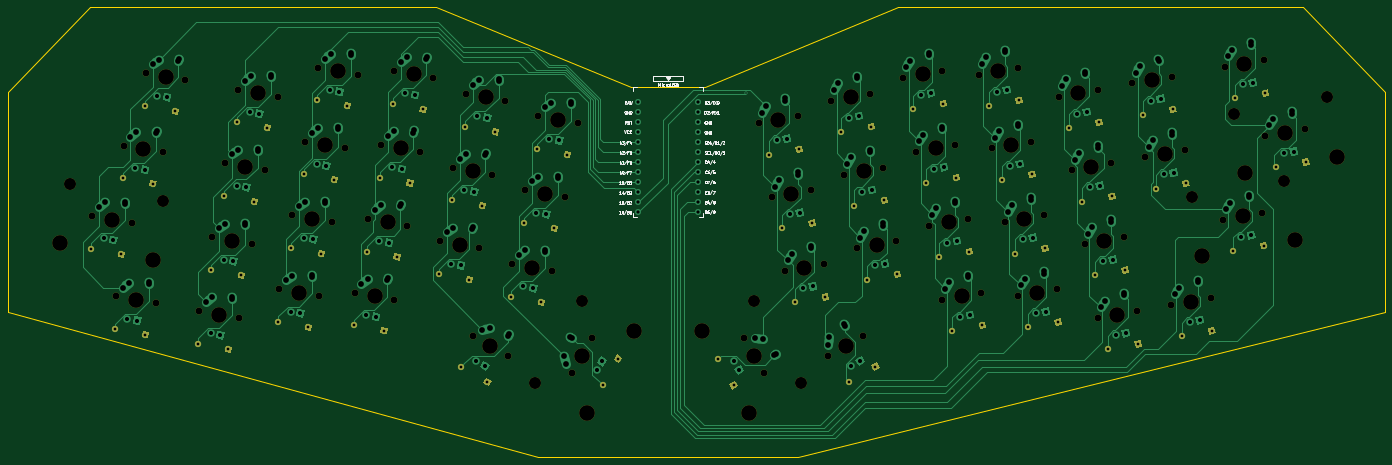
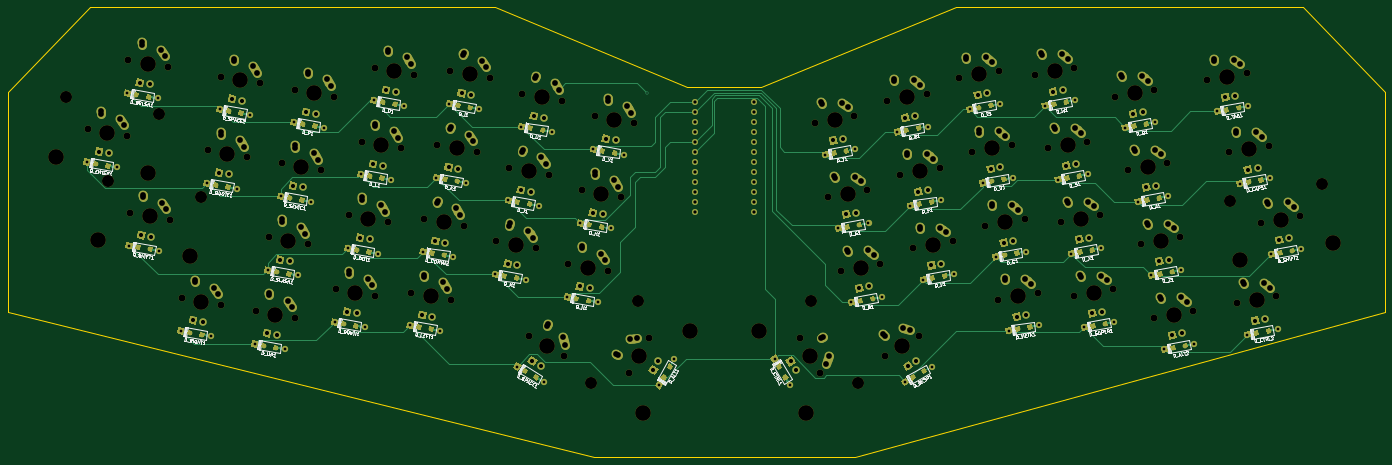
Circuit board: 11 layer files. Board 349.7 x 114.3 mm.
- bottom_copper: keyboard-B_Cu.gbl (87213 bytes)
- bottom_mask: keyboard-B_Mask.gbs (60640 bytes)
- paste: keyboard-B_Paste.gbp (20752 bytes)
- bottom_silk: keyboard-B_SilkS.gbo (142282 bytes)
- outline: keyboard-Edge_Cuts.gm1 (1293 bytes)
- top_copper: keyboard-F_Cu.gtl (66408 bytes)
- top_mask: keyboard-F_Mask.gts (16791 bytes)
- paste: keyboard-F_Paste.gtp (502 bytes)
- top_silk: keyboard-F_SilkS.gto (48141 bytes)
- drill: keyboard-NPTH.drl (3214 bytes)
- drill: keyboard-PTH.drl (7574 bytes)

=== bottom_copper: keyboard-B_Cu.gbl (87213 bytes, source omitted) ===
=== bottom_mask: keyboard-B_Mask.gbs (60640 bytes, source omitted) ===
=== paste: keyboard-B_Paste.gbp (20752 bytes, source omitted) ===
=== bottom_silk: keyboard-B_SilkS.gbo (142282 bytes, source omitted) ===
=== outline: keyboard-Edge_Cuts.gm1 ===
G04 #@! TF.GenerationSoftware,KiCad,Pcbnew,(5.1.4-0-10_14)*
G04 #@! TF.CreationDate,2022-04-12T01:13:52-04:00*
G04 #@! TF.ProjectId,keyboard,6b657962-6f61-4726-942e-6b696361645f,rev?*
G04 #@! TF.SameCoordinates,Original*
G04 #@! TF.FileFunction,Profile,NP*
%FSLAX46Y46*%
G04 Gerber Fmt 4.6, Leading zero omitted, Abs format (unit mm)*
G04 Created by KiCad (PCBNEW (5.1.4-0-10_14)) date 2022-04-12 01:13:52*
%MOMM*%
%LPD*%
G04 APERTURE LIST*
%ADD10C,0.100000*%
G04 APERTURE END LIST*
D10*
X177800000Y-152400000D02*
X210820000Y-152400000D01*
X243896800Y-152400000D02*
X392890000Y-115570000D01*
X392890000Y-97790000D02*
X392890000Y-115570000D01*
X43180000Y-115570000D02*
X43180000Y-97790000D01*
X177800000Y-152400000D02*
X43180000Y-115570000D01*
X243896800Y-152400000D02*
X210820000Y-152400000D01*
X63960000Y-38100000D02*
X77470000Y-38100000D01*
X43180000Y-59690000D02*
X63960000Y-38100000D01*
X372110000Y-38100000D02*
X269240000Y-38100000D01*
X392890000Y-59690000D02*
X372110000Y-38100000D01*
X151998900Y-38100000D02*
X77470000Y-38100000D01*
X392890000Y-97790000D02*
X392890000Y-59690000D01*
X43180000Y-97790000D02*
X43180000Y-59690000D01*
X201476800Y-58420000D02*
X151998900Y-38100000D01*
X220276800Y-58420000D02*
X269240000Y-38100000D01*
X201476800Y-58420000D02*
X220276800Y-58420000D01*
M02*

=== top_copper: keyboard-F_Cu.gtl (66408 bytes, source omitted) ===
=== top_mask: keyboard-F_Mask.gts (16791 bytes, source omitted) ===
=== paste: keyboard-F_Paste.gtp ===
G04 #@! TF.GenerationSoftware,KiCad,Pcbnew,(5.1.4-0-10_14)*
G04 #@! TF.CreationDate,2022-04-12T01:13:52-04:00*
G04 #@! TF.ProjectId,keyboard,6b657962-6f61-4726-942e-6b696361645f,rev?*
G04 #@! TF.SameCoordinates,Original*
G04 #@! TF.FileFunction,Paste,Top*
G04 #@! TF.FilePolarity,Positive*
%FSLAX46Y46*%
G04 Gerber Fmt 4.6, Leading zero omitted, Abs format (unit mm)*
G04 Created by KiCad (PCBNEW (5.1.4-0-10_14)) date 2022-04-12 01:13:52*
%MOMM*%
%LPD*%
G04 APERTURE LIST*
G04 APERTURE END LIST*
M02*

=== top_silk: keyboard-F_SilkS.gto (48141 bytes, source omitted) ===
=== drill: keyboard-NPTH.drl ===
M48
; DRILL file {KiCad (5.1.4-0-10_14)} date 2022 April 12, Tuesday 01:14:09
; FORMAT={-:-/ absolute / metric / decimal}
; #@! TF.CreationDate,2022-04-12T01:14:09-04:00
; #@! TF.GenerationSoftware,Kicad,Pcbnew,(5.1.4-0-10_14)
; #@! TF.FileFunction,NonPlated,1,2,NPTH
FMAT,2
METRIC
T1C1.750
T2C3.048
T3C3.988
%
G90
G05
T1
X235.224Y-131.064
X112.102Y-109.77
X134.605Y-91.855
X352.256Y-53.365
X362.262Y-51.601
X161.347Y-121.657
X170.146Y-126.737
X171.258Y-103.395
X181.264Y-105.16
X91.779Y-115.325
X101.785Y-117.09
X98.395Y-77.804
X108.401Y-79.568
X230.144Y-122.265
X122.026Y-53.488
X132.032Y-55.253
X152.932Y-97.625
X162.937Y-99.39
X115.41Y-91.009
X125.416Y-92.774
X78.252Y-54.909
X88.258Y-56.673
X233.874Y-67.639
X243.88Y-65.874
X186.529Y-131.064
X191.609Y-122.265
X310.045Y-60.808
X320.051Y-59.044
X95.087Y-96.565
X105.093Y-98.329
X118.718Y-72.249
X313.353Y-79.568
X323.359Y-77.804
X319.969Y-117.09
X329.975Y-115.325
X252.2Y-61.869
X262.206Y-60.104
X128.724Y-74.013
X159.548Y-60.104
X169.553Y-61.869
X332.114Y-76.26
X342.119Y-74.496
X240.49Y-105.16
X250.496Y-103.395
X361.843Y-90.362
X289.722Y-55.253
X299.727Y-53.488
X299.646Y-111.534
X309.651Y-109.77
X306.343Y-91.009
X131.297Y-110.616
X141.303Y-112.38
X351.837Y-92.126
X251.607Y-126.737
X141.221Y-54.334
X151.227Y-56.098
X296.338Y-92.774
X122.108Y-111.534
X177.874Y-65.874
X187.88Y-67.639
X260.406Y-121.657
X280.451Y-112.38
X290.457Y-110.616
X270.527Y-56.098
X280.533Y-54.334
X328.806Y-57.5
X338.811Y-55.736
X258.816Y-99.39
X268.822Y-97.625
X316.661Y-98.329
X326.667Y-96.565
X293.03Y-74.013
X303.035Y-72.249
X70.673Y-111.604
X80.679Y-113.368
X137.913Y-73.095
X147.919Y-74.859
X64.601Y-91.189
X74.607Y-92.953
X273.835Y-74.859
X283.841Y-73.095
X338.73Y-113.782
X348.735Y-112.017
X255.508Y-80.629
X237.182Y-86.399
X144.611Y-93.62
X265.514Y-78.865
X247.188Y-84.635
X287.149Y-91.855
X72.599Y-73.256
X82.605Y-75.02
X362.6Y-70.885
X372.605Y-69.121
X174.566Y-84.635
X184.572Y-86.399
X156.24Y-78.865
X166.245Y-80.629
X277.143Y-93.62
X101.703Y-59.044
X111.709Y-60.808
T2
X232.764Y-112.833
X244.702Y-133.51
X177.051Y-133.51
X188.989Y-112.833
X367.384Y-82.292
X59.06Y-83.119
X82.573Y-87.265
X343.87Y-86.438
X354.633Y-65.197
X378.146Y-61.051
T3
X106.706Y-59.926
X219.566Y-120.453
X231.504Y-141.13
X232.684Y-126.664
X139.608Y-92.738
X165.747Y-124.197
X176.261Y-104.278
X96.782Y-116.207
X357.259Y-52.483
X103.398Y-78.686
X189.069Y-126.664
X190.249Y-141.13
X202.187Y-120.453
X100.09Y-97.447
X318.356Y-78.686
X238.877Y-66.756
X127.029Y-54.37
X157.934Y-98.508
X324.972Y-116.207
X257.203Y-60.986
X182.877Y-66.756
X346.517Y-101.447
X120.413Y-91.892
X146.224Y-55.216
X83.255Y-55.791
X117.105Y-110.652
X256.007Y-124.197
X285.454Y-111.498
X301.34Y-91.892
X136.3Y-111.498
X245.493Y-104.278
X356.84Y-91.244
X370.03Y-97.301
X294.724Y-54.37
X315.048Y-59.926
X123.721Y-73.131
X164.55Y-60.986
X337.116Y-75.378
X304.648Y-110.652
X275.53Y-55.216
X260.511Y-79.747
X357.279Y-80.205
X367.602Y-70.003
X380.793Y-76.059
X321.664Y-97.447
X56.414Y-98.128
X69.604Y-92.071
X79.927Y-102.274
X179.569Y-85.517
X161.242Y-79.747
X142.916Y-73.977
X333.808Y-56.618
X263.819Y-98.508
X298.032Y-73.131
X75.676Y-112.486
X242.185Y-85.517
X282.146Y-92.738
X278.838Y-73.977
X343.732Y-112.899
X77.602Y-74.138
T0
M30

=== drill: keyboard-PTH.drl (7574 bytes, source omitted) ===
